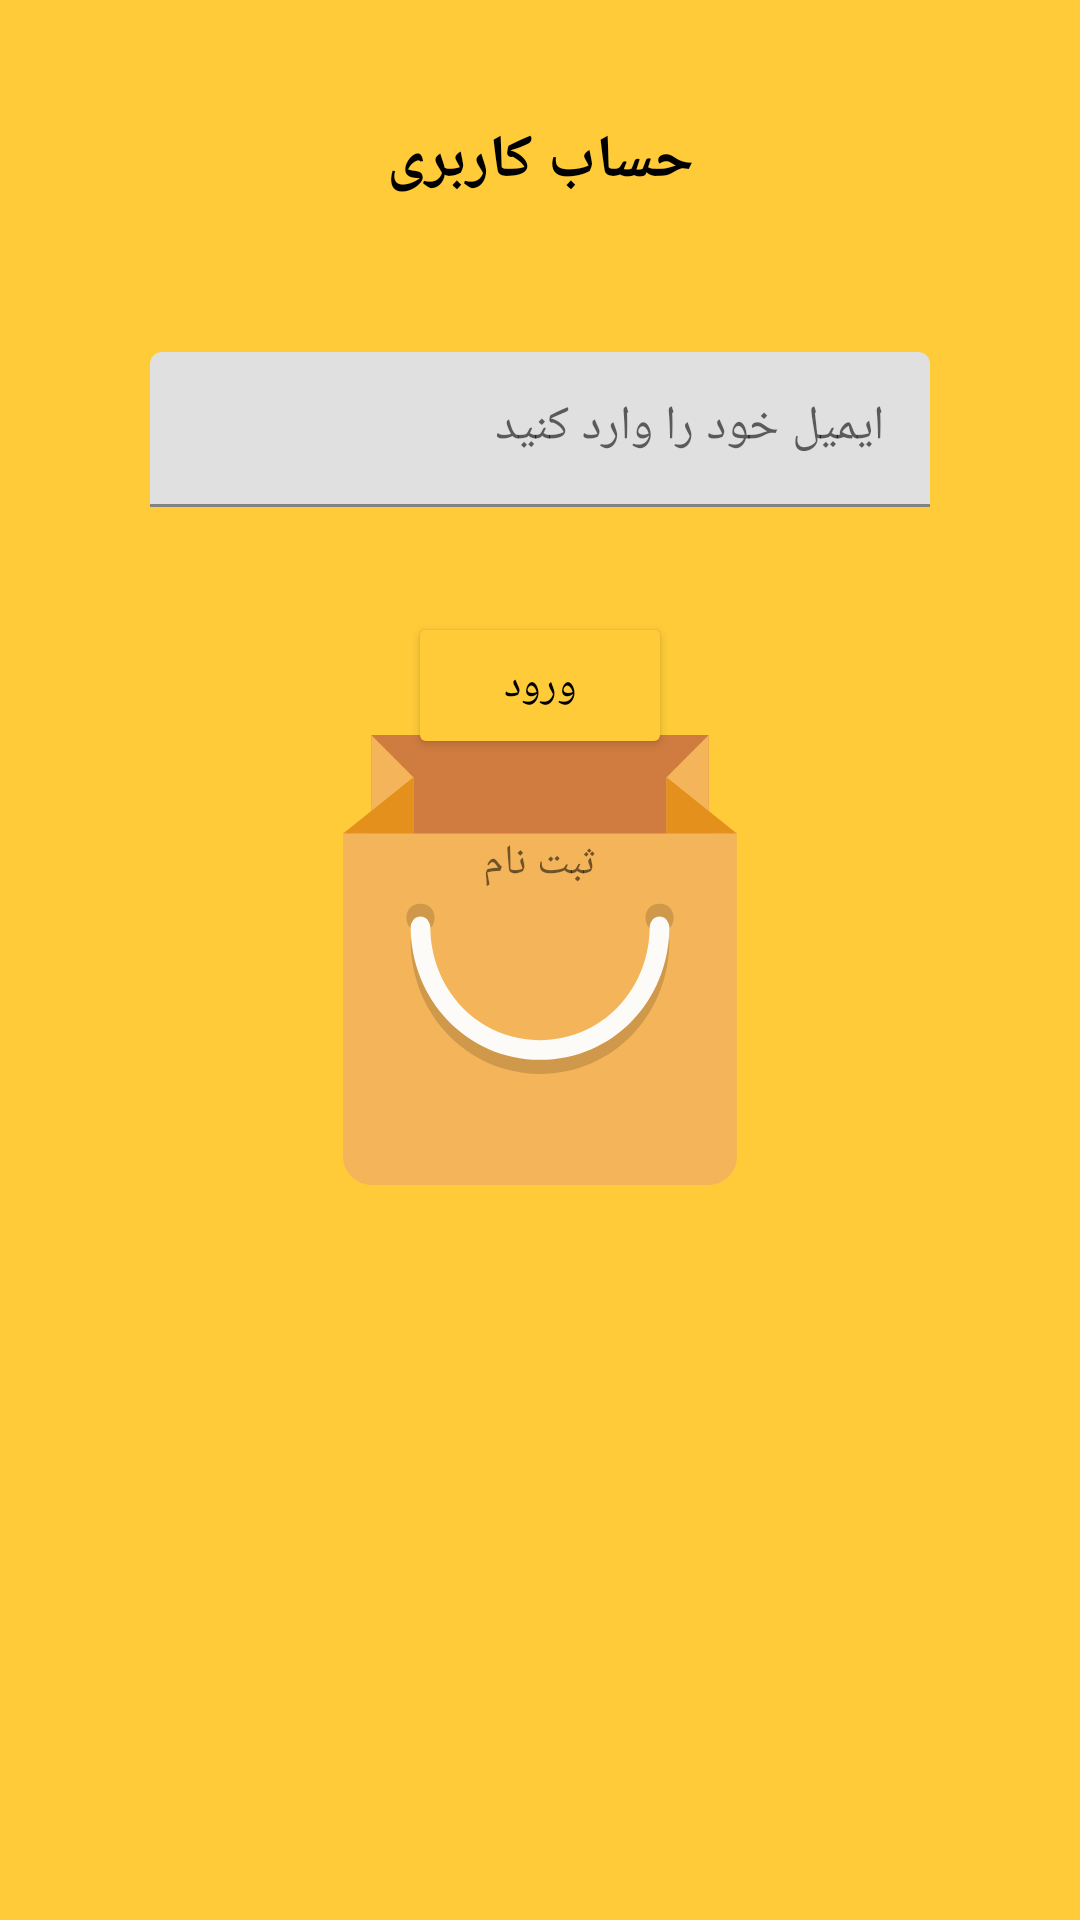

The Android layout XML behind this screen, and the referenced resources:
<!-- AndroidManifest.xml: application theme Theme.splash -->
<!-- res/layout/fragment_login.xml -->
<?xml version="1.0" encoding="utf-8"?>
<androidx.constraintlayout.widget.ConstraintLayout xmlns:android="http://schemas.android.com/apk/res/android"
    xmlns:app="http://schemas.android.com/apk/res-auto"
    xmlns:tools="http://schemas.android.com/tools"
    android:layout_width="match_parent"
    android:layout_height="match_parent"
    android:layout_margin="10dp"
    android:padding="15dp">

    <TextView
        android:id="@+id/login_tv"
        android:layout_width="wrap_content"
        android:layout_height="wrap_content"
        android:layout_margin="10dp"
        android:padding="15dp"
        android:text="@string/login"
        android:textColor="@color/black"
        android:textSize="@dimen/title_text_size"
        android:textStyle="bold"
        app:layout_constraintEnd_toEndOf="parent"
        app:layout_constraintStart_toStartOf="parent"
        app:layout_constraintTop_toTopOf="parent" />

    <com.google.android.material.textfield.TextInputLayout
        android:id="@+id/email_il"
        android:layout_width="match_parent"
        android:layout_height="wrap_content"
        android:layout_margin="10dp"
        android:padding="15dp"
        app:layout_constraintTop_toBottomOf="@+id/login_tv"
        tools:layout_editor_absoluteX="25dp">

        <com.google.android.material.textfield.TextInputEditText
            android:id="@id/email_iet"
            android:layout_width="match_parent"
            android:layout_height="wrap_content"
            android:layout_margin="10dp"
            android:hint="@string/enter_the_email"
            android:padding="15dp" />
    </com.google.android.material.textfield.TextInputLayout>

    <Button
        android:id="@+id/login_btn"
        android:layout_width="wrap_content"
        android:layout_height="wrap_content"
        android:layout_margin="10dp"
        android:backgroundTint="@color/light_orange"
        android:padding="15dp"
        android:text="@string/enter"
        android:textColor="@color/black"
        app:layout_constraintEnd_toEndOf="parent"
        app:layout_constraintStart_toStartOf="parent"
        app:layout_constraintTop_toBottomOf="@+id/email_il" />

    <TextView
        android:id="@+id/go_to_sign_in_tv"
        android:layout_width="wrap_content"
        android:layout_height="wrap_content"
        android:layout_margin="10dp"
        android:clickable="true"
        android:focusable="true"
        android:padding="15dp"
        android:text="@string/i_have_no_account"
        app:layout_constraintEnd_toEndOf="parent"
        app:layout_constraintStart_toStartOf="parent"
        app:layout_constraintTop_toBottomOf="@+id/login_btn" />

</androidx.constraintlayout.widget.ConstraintLayout>
<!-- resources referenced by this layout -->
<resources>
  <color name="black">#FF000000</color>
  <color name="light_orange">#FFCB39</color>
  <dimen name="title_text_size">20sp</dimen>
  <string name="enter">ورود</string>
  <string name="enter_the_email">ایمیل خود را وارد کنید</string>
  <string name="i_have_no_account">ثبت نام</string>
  <string name="login">حساب کاربری</string>
  <style name="Theme.splash" parent="Theme.MaterialComponents.Light.NoActionBar">
          <item name="android:windowBackground">@drawable/splash_image</item>
          <item name="android:statusBarColor">@color/light_orange</item>
      </style>
  <!-- drawable splash_image (drawable) -->
  <?xml version="1.0" encoding="utf-8"?>
  <layer-list xmlns:android="http://schemas.android.com/apk/res/android">
  
      <item android:drawable="@color/light_orange"/>
  
      <item android:drawable="@drawable/shopping_bag" android:gravity="center"/>
  
  
  
  </layer-list>
  <!-- drawable shopping_bag (drawable) -->
  <?xml version="1.0" encoding="utf-8"?>
  <vector xmlns:android="http://schemas.android.com/apk/res/android"
      android:width="150dp"
      android:height="150dp"
      android:viewportWidth="280.028"
      android:viewportHeight="280.028">
  
      <path
          android:fillColor="#D07C40"
          android:pathData="M35.004,0h210.02v78.758H35.004V0z" />
      <path
          android:fillColor="#F4B459"
          android:pathData="M262.527,61.256v201.27c0,9.626-7.876,17.502-17.502,17.502H35.004 c-9.626,0-17.502-7.876-17.502-17.502V61.256H262.527z" />
      <path
          android:fillColor="#F4B459"
          android:pathData="M35.004,70.007h26.253V26.253L35.004,0V70.007z M218.771,26.253v43.754h26.253V0L218.771,26.253z" />
      <path
          android:fillColor="#E3911C"
          android:pathData="M61.257,61.256V26.253L17.503,61.256H61.257z M218.771,26.253v35.003h43.754L218.771,26.253z" />
      <path
          android:fillColor="#CF984A"
          android:pathData="M65.632,105.01c-5.251,0-8.751,3.5-8.751,8.751s3.5,8.751,8.751,8.751s8.751-3.5,8.751-8.751 C74.383,108.511,70.883,105.01,65.632,105.01z M214.396,105.01c-5.251,0-8.751,3.5-8.751,8.751s3.5,8.751,8.751,8.751 s8.751-3.5,8.751-8.751C223.148,108.511,219.646,105.01,214.396,105.01z" />
      <path
          android:fillColor="#CF984A"
          android:pathData="M65.632,121.637c5.251,0,6.126,6.126,6.126,6.126c0,39.379,29.753,70.882,68.257,70.882 s68.257-31.503,68.257-70.882c0,0,0.875-6.126,6.126-6.126s6.126,6.126,6.126,6.126c0,46.38-35.003,83.133-80.508,83.133 s-80.508-37.629-80.508-83.133C59.507,127.762,60.382,121.637,65.632,121.637z" />
      <path
          android:fillColor="#FDFBF7"
          android:pathData="M65.632,112.886c5.251,0,6.126,6.126,6.126,6.126c0,39.379,29.753,70.882,68.257,70.882 s68.257-31.503,68.257-70.882c0,0,0.875-6.126,6.126-6.126s6.126,6.126,6.126,6.126c0,46.38-35.003,83.133-80.508,83.133 s-80.508-37.629-80.508-83.133C59.507,119.012,60.382,112.886,65.632,112.886z" />
  </vector>
</resources>
